Run: headless pygame with SDL's dummy video driver; simulated clock (each Clock.tick advances the game by its frame time, no real sleeping); random seed 0; keys injected as events and as key.get_pressed() state; no mouse input.
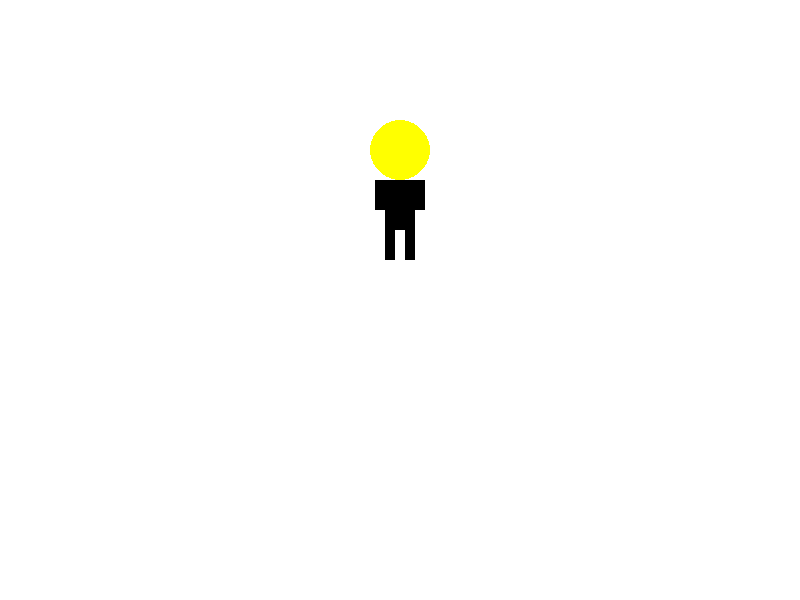
Frame 1 of 4 · flips 1–60 · no input
Frame 2 of 4 · flips 61–180 · tapped SPACE, RETURN · held RIGHT (→), D · screen unchanged from frame 1, image omitted
Frame 3 of 4 · flips 181–300 · held DOWN (↓), S · screen unchanged from frame 2, image omitted
Frame 4 of 4 · flips 301–420 · held LEFT (←), A, UP (↑), W · screen unchanged from frame 3, image omitted

The pygame program that drew these frames:

import pygame
import sys

pygame.init()

# 设置窗口
width, height = 800, 600
screen = pygame.display.set_mode((width, height))
pygame.display.set_caption("Pygame Lego Figure Example")

# 设置颜色
black = (0, 0, 0)
yellow = (255, 255, 0)

# 游戏循环
while True:
    for event in pygame.event.get():
        if event.type == pygame.QUIT:
            pygame.quit()
            sys.exit()

    # 渲染背景
    screen.fill((255, 255, 255))  # 白色背景

    # 画头部
    pygame.draw.circle(screen, yellow, (400, 150), 30)

    # 画身体
    pygame.draw.rect(screen, black, (385, 180, 30, 50))

    # 画左腿
    pygame.draw.rect(screen, black, (385, 230, 10, 30))

    # 画右腿
    pygame.draw.rect(screen, black, (405, 230, 10, 30))

    # 画左手臂
    pygame.draw.rect(screen, black, (375, 180, 10, 30))

    # 画右手臂
    pygame.draw.rect(screen, black, (415, 180, 10, 30))

    # 更新屏幕
    pygame.display.flip()
